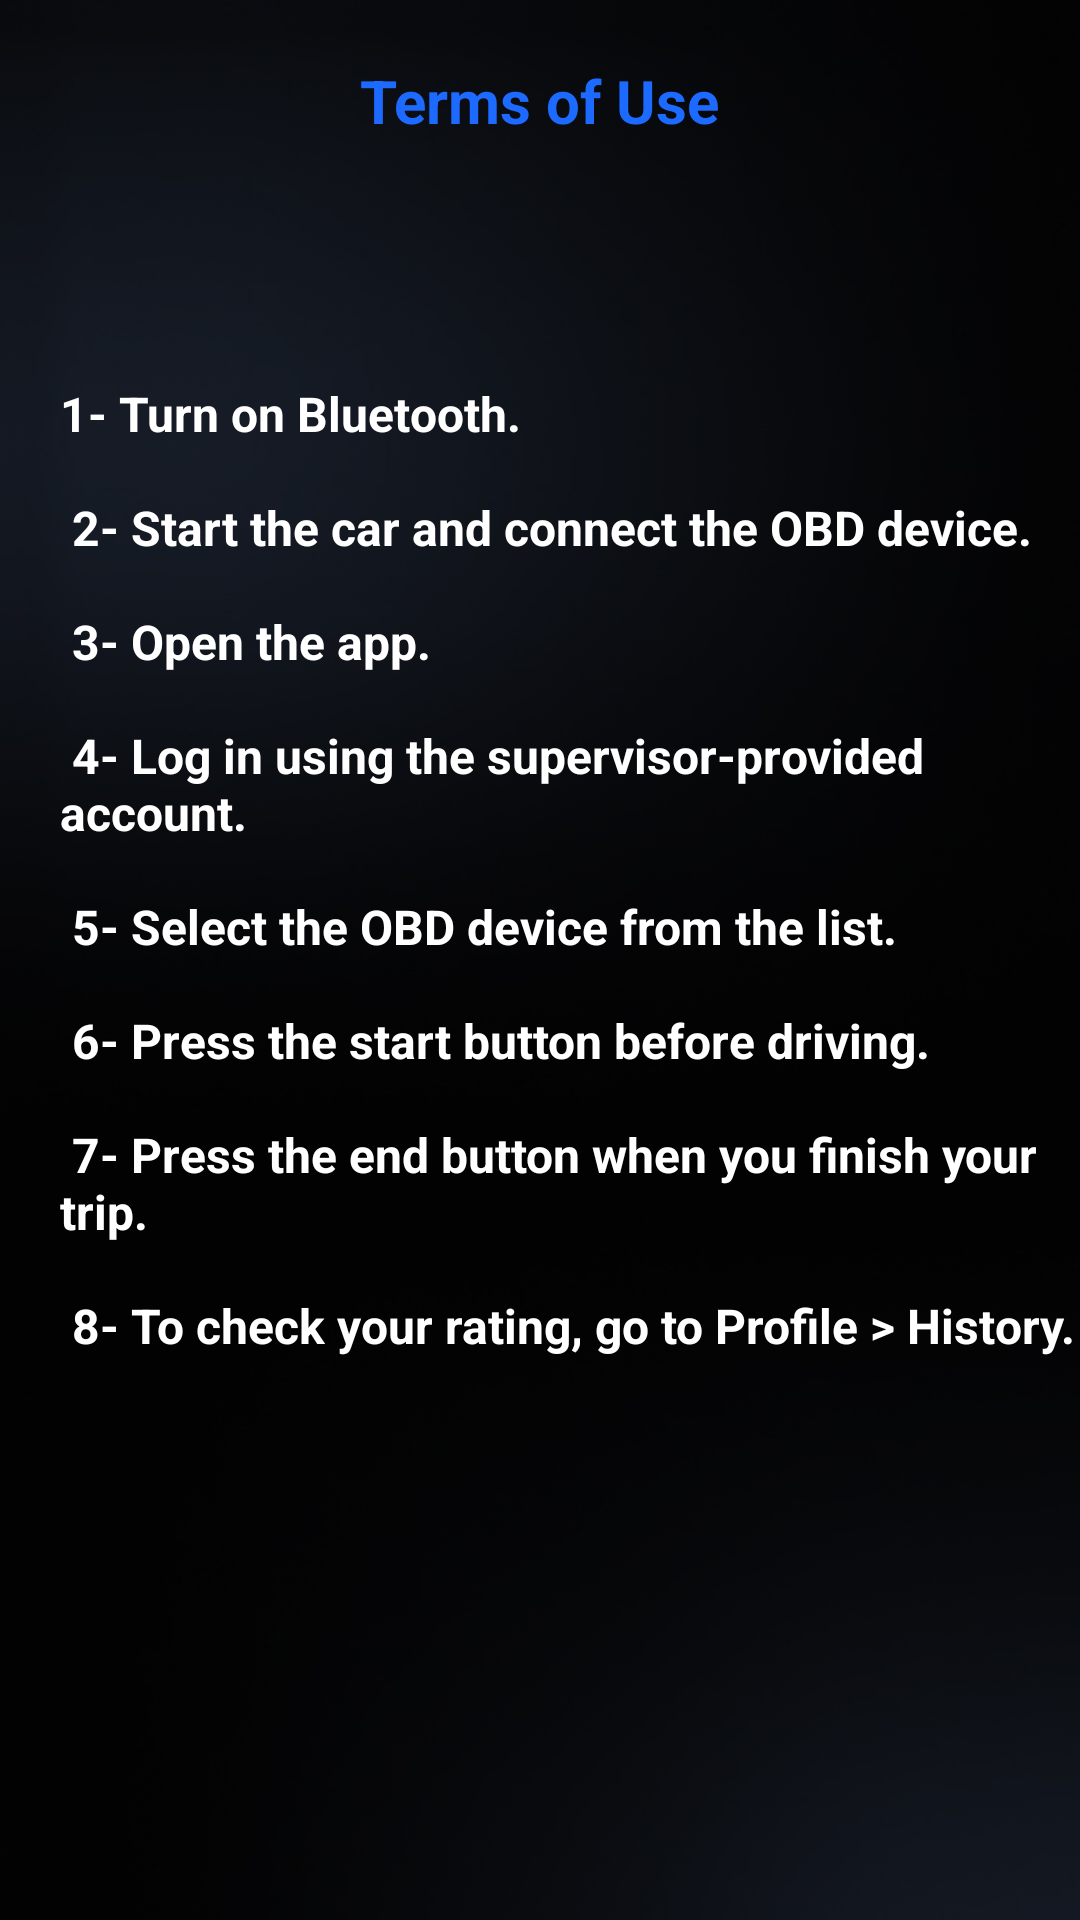

Reconstruct the res/layout file that produces this screen, plus the resources it refers to.
<!-- AndroidManifest.xml: application theme Theme.CarLog -->
<!-- res/layout/fragment_terms.xml -->
<?xml version="1.0" encoding="utf-8"?>
<androidx.constraintlayout.widget.ConstraintLayout xmlns:android="http://schemas.android.com/apk/res/android"
    xmlns:tools="http://schemas.android.com/tools"
    android:layout_width="match_parent"
    android:layout_height="match_parent"
    android:background="@drawable/app_background"
    xmlns:app="http://schemas.android.com/apk/res-auto"
    tools:context=".ui.terms.TermsFragment">

    <TextView
        android:id="@+id/terms_of_use_textview"
        android:layout_width="wrap_content"
        android:layout_height="wrap_content"
        android:layout_marginTop="20dp"
        android:text="Terms of Use"
        android:textColor="@color/btn_color"
        android:textSize="@dimen/text_value"
        android:textStyle="bold"
        app:layout_constraintEnd_toEndOf="parent"
        app:layout_constraintStart_toStartOf="parent"
        app:layout_constraintTop_toTopOf="parent" />

    <TextView
        android:layout_width="0dp"
        android:layout_height="wrap_content"
        android:layout_marginVertical="80dp"
        android:layout_marginStart="20dp"
        android:gravity="start"
        android:text="@string/steps"
        android:textColor="@color/white"
        android:textSize="16sp"
        android:textStyle="bold"
        app:layout_constraintEnd_toEndOf="parent"
        app:layout_constraintStart_toStartOf="parent"
        app:layout_constraintTop_toBottomOf="@+id/terms_of_use_textview" />

</androidx.constraintlayout.widget.ConstraintLayout>
<!-- resources referenced by this layout -->
<resources>
  <color name="btn_color">#1C6AFF</color>
  <color name="white">#FFFFFFFF</color>
  <dimen name="text_value">20sp</dimen>
  <!-- drawable app_background: jpg bitmap (drawable, 42749 bytes) -->
  <string name="steps">
          1- Turn on Bluetooth.\n\n
          2- Start the car and connect the OBD device. \n\n
          3- Open the app. \n\n
          4- Log in using the supervisor-provided account. \n\n
          5- Select the OBD device from the list. \n\n
          6- Press the start button before driving. \n\n
          7- Press the end button when you finish your trip. \n\n
          8- To check your rating, go to Profile &gt; History. \n\n
      </string>
  <style name="Theme.CarLog" parent="Base.Theme.CarLog" />
  <style name="Base.Theme.CarLog" parent="Theme.Material3.DayNight.NoActionBar">
          
          
      </style>
</resources>
